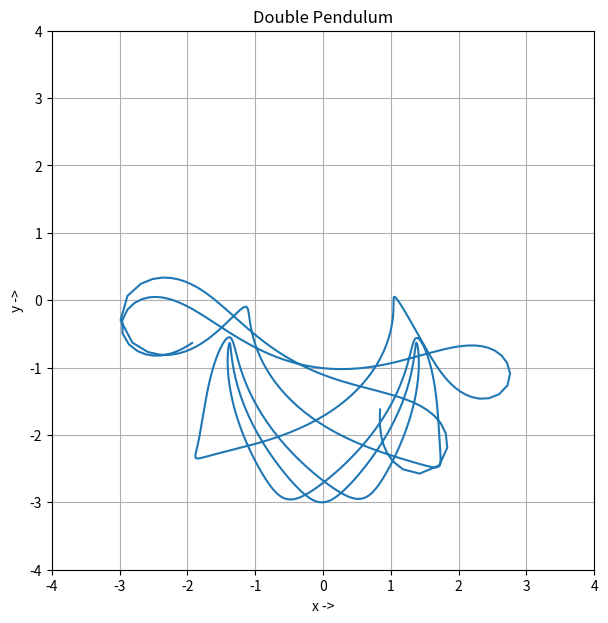

Reproduce this figure in Python.
import numpy as np
from scipy.integrate  import odeint
import matplotlib.pyplot as plt

g = 9.8

m1 = 2
m2 = 1
l1 = 2
l2 = 1

def doublePendulum(X,t):
	t1, omega1, t2, omega2 = X


	'''

	t1Dot = omega1
	t2Dot = omega2

	term3a = ((2*np.sin(t1-t2))*(m2*(((omega1**2)*(l2))*((omega1**2)*(l2)*(np.cos(t1-t2))))))/(l1*((2*m1)+(m2)+(m2*(np.cos((2*t1)-t2)))))

	t1DDot = (-g*((2*m1) + m2)*(np.sin(t1))) - ((m2*g)*(np.sin(t1-(2*t2)))) - (term3a)

	t2DDot = ((2*np.sin(t1-t2))*(((omega1**2)*l1*(m1+m2))+(g*(m1+m2)*(np.cos(t1)))+((omega2**2)*l2*m2*(np.cos(t1-t2)))))/(l2*((2*m1)+(m2)-(m2*np.cos((2*t1)-(2*t2))))) 

	'''


	t1Dot = omega1
	t2Dot = omega2

	deno1 = ((m1+m2)*(l1)) - (m1*l1*(np.cos(t2-t1)**2))

	t1DDot = ((m2*l1*(t1Dot**2)*(np.sin(t2-t1))*(np.cos(t2-t1)))+(m2*g*(np.sin(t2))*(np.cos(t2-t1)))+(m2*l2*(t2Dot**2)*(np.sin(t2-t1)))-((m1+m2)*g*(np.sin(t1))))/(deno1)

	deno2 = ((m1+m2)*(l2)) - (m2*l2*(np.cos(t2-t1)**2))

	t2DDot = ((m2*l2*(t2Dot**2)*(np.sin(t2-t1))*(np.cos(t2-t1)))+((m1+m2)*((g*(np.sin(t1))*(np.cos(t2-t1)))-(l1*(t2Dot**2)*(np.sin(t2-t1)))-(g*(np.sin(t2))))))/(deno2)

	return [t1Dot, t1DDot, t2Dot, t2DDot]



# Initial Cond.
X0 = [1,-3,-1,5]

# time array
tArr = np.linspace(0,10,1000)


solution = odeint(doublePendulum,X0,tArr)

print(type(solution))
print(np.shape(solution))


y1 = solution[:,0]
y2 = solution[:,2]

pos1x = l1*(np.sin(y1))
pos1y = -l1*(np.cos(y1))

pos2x = pos1x + l2*(np.sin(y2))
pos2y = pos1y - l2*(np.cos(y2))


print(np.shape(y1))
print(np.shape(y2))


plt.figure(figsize = (7,7))

plt.xlim(-4,4)
plt.ylim(-4,4)

plt.grid()

plt.title('Double Pendulum')
plt.xlabel('x ->')
plt.ylabel('y ->')

#plt.plot(pos1x,pos1y)
plt.plot(pos2x,pos2y)

plt.show()
